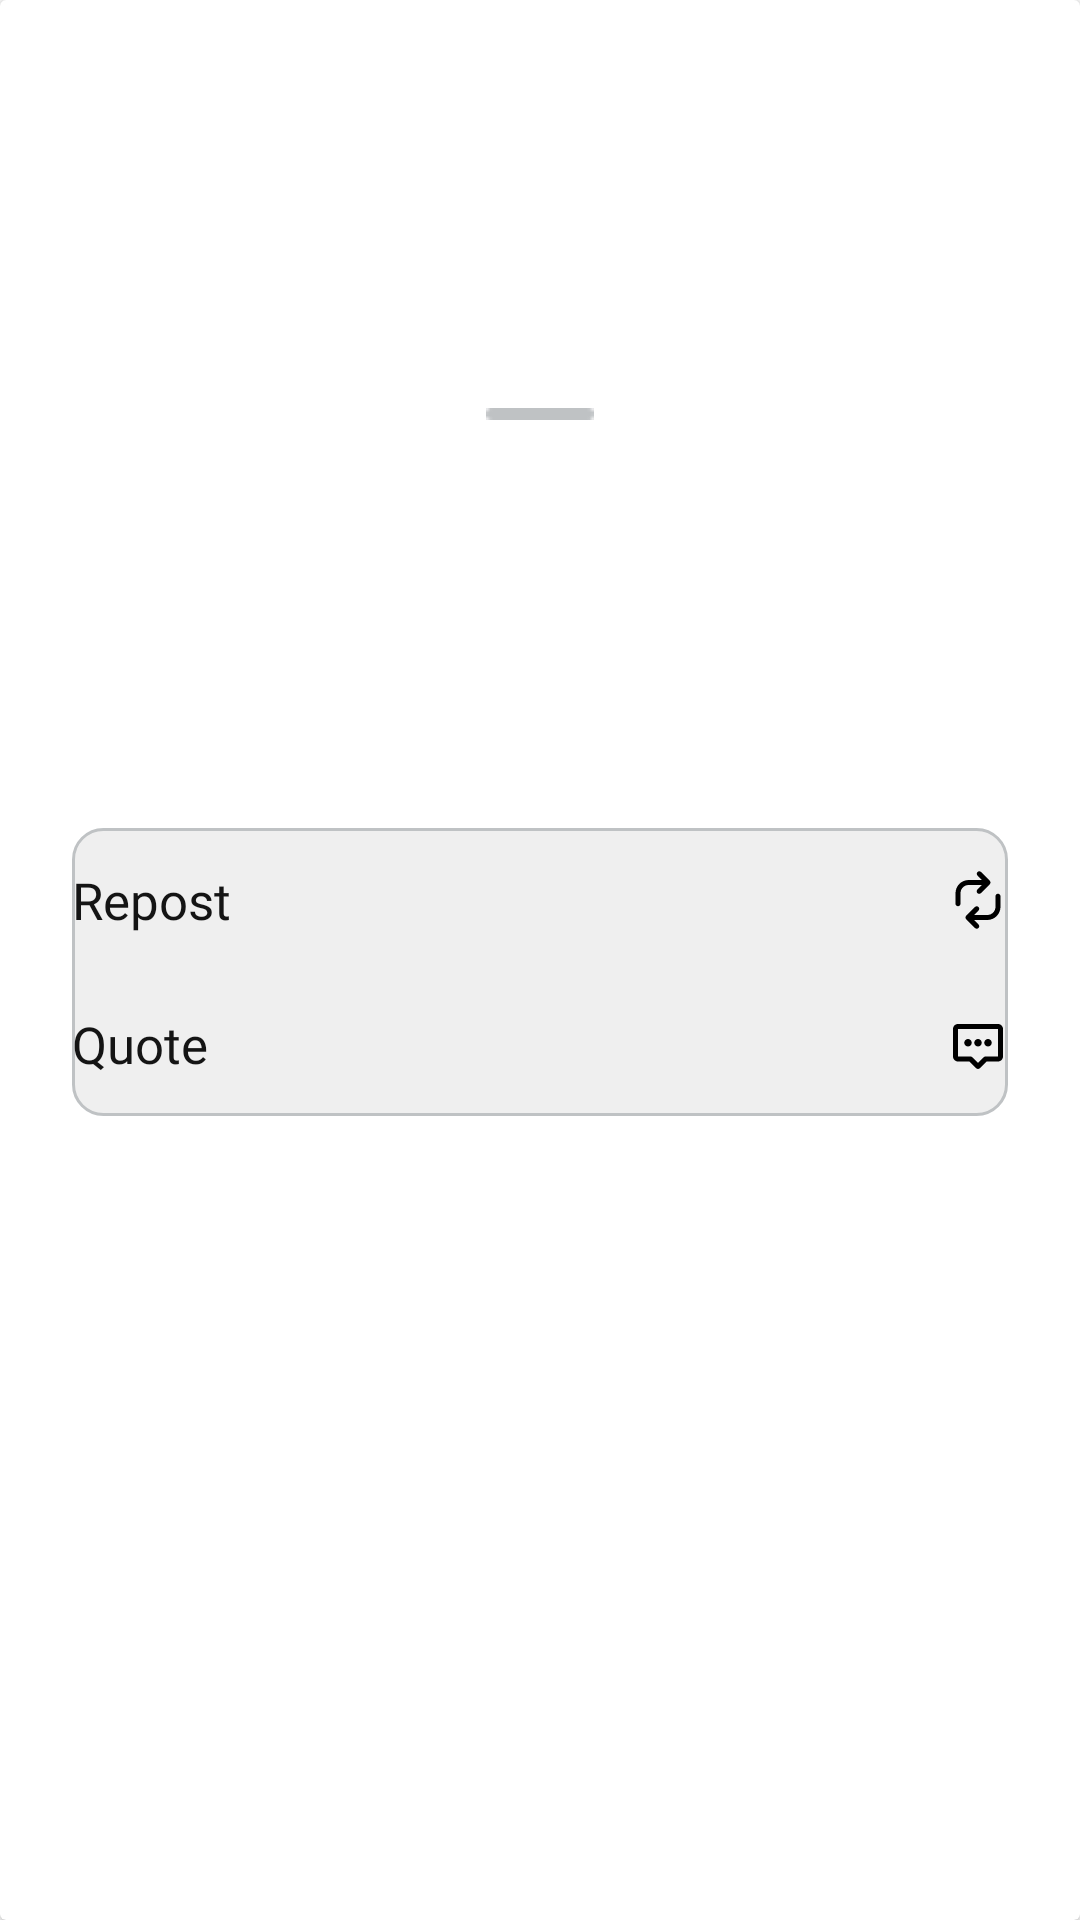

Here is an Android app screen rendered from its layout file. Give the layout XML and the strings, colors and styles it references.
<!-- AndroidManifest.xml: application theme Theme.ThreadsApp -->
<!-- res/layout/home_repost_dialog.xml -->
<?xml version="1.0" encoding="utf-8"?>
<androidx.cardview.widget.CardView xmlns:android="http://schemas.android.com/apk/res/android"
    xmlns:app="http://schemas.android.com/apk/res-auto"
    xmlns:tools="http://schemas.android.com/tools"
    android:layout_width="match_parent"
    android:layout_height="160dp"
    app:behavior_hideable="true"
    app:layout_behavior="@string/bottom_sheet_behavior">

    <androidx.constraintlayout.widget.ConstraintLayout
        android:layout_width="match_parent"
        android:layout_height="match_parent">

        <ImageView
            android:id="@+id/rectangle"
            android:layout_width="wrap_content"
            android:layout_height="wrap_content"
            android:layout_centerHorizontal="true"
            android:layout_gravity="center_horizontal"
            android:src="@drawable/divider"
            app:layout_constraintBottom_toTopOf="@+id/constraintLayout"
            app:layout_constraintEnd_toEndOf="parent"
            app:layout_constraintStart_toStartOf="parent"
            app:layout_constraintTop_toTopOf="parent" />

        <androidx.constraintlayout.widget.ConstraintLayout
            android:id="@+id/constraintLayout"
            android:layout_width="match_parent"
            android:layout_height="96dp"
            android:layout_gravity="center"
            android:layout_marginStart="24dp"
            android:layout_marginTop="24dp"
            android:layout_marginEnd="24dp"
            android:layout_marginBottom="16dp"
            android:background="@drawable/rounded_edittext"
            app:layout_constraintBottom_toBottomOf="parent"
            app:layout_constraintEnd_toEndOf="parent"
            app:layout_constraintStart_toStartOf="parent"
            app:layout_constraintTop_toTopOf="parent">

            <Button
                android:id="@+id/btn_repost"
                style="@style/DialogTextStyle"
                android:textColor="@color/black"
                android:layout_width="0dp"
                android:layout_height="0dp"
                android:background="@android:color/transparent"
                android:text="@string/repost"
                android:drawableRight="@drawable/repost_btn"
                android:textAlignment="viewStart"
                app:layout_constraintBottom_toTopOf="@+id/btn_quote"
                app:layout_constraintEnd_toEndOf="parent"
                app:layout_constraintHorizontal_bias="0.0"
                app:layout_constraintStart_toStartOf="parent"
                app:layout_constraintTop_toTopOf="parent"
                app:layout_constraintVertical_bias="1.0" />

            <Button
                android:id="@+id/btn_quote"
                style="@style/DialogTextStyle"
                android:layout_width="0dp"
                android:layout_height="0dp"
                android:background="@android:color/transparent"
                android:text="@string/quote"
                android:drawableRight="@drawable/quote"
                android:textAlignment="viewStart"
                app:layout_constraintBottom_toBottomOf="parent"
                app:layout_constraintEnd_toEndOf="parent"
                app:layout_constraintHorizontal_bias="0.0"
                app:layout_constraintStart_toStartOf="parent"
                app:layout_constraintTop_toBottomOf="@+id/btn_repost" />


        </androidx.constraintlayout.widget.ConstraintLayout>
    </androidx.constraintlayout.widget.ConstraintLayout>
</androidx.cardview.widget.CardView>
<!-- resources referenced by this layout -->
<resources>
  <color name="black">#141414</color>
  <!-- drawable divider: png bitmap (drawable, 186 bytes) -->
  <!-- drawable quote (drawable) -->
  <vector xmlns:android="http://schemas.android.com/apk/res/android"
      android:width="20dp"
      android:height="20dp"
      android:viewportWidth="20"
      android:viewportHeight="20">
    <path
        android:pathData="M1.667,5C1.667,4.558 1.842,4.134 2.155,3.822C2.467,3.509 2.891,3.333 3.333,3.333H16.667C17.109,3.333 17.533,3.509 17.845,3.822C18.158,4.134 18.333,4.558 18.333,5V14.167C18.333,14.609 18.158,15.033 17.845,15.345C17.533,15.658 17.109,15.833 16.667,15.833H12.845L10.589,18.089C10.433,18.246 10.221,18.333 10,18.333C9.779,18.333 9.567,18.246 9.411,18.089L7.155,15.833H3.333C2.891,15.833 2.467,15.658 2.155,15.345C1.842,15.033 1.667,14.609 1.667,14.167V5ZM16.667,5H3.333V14.167H7.5C7.721,14.167 7.933,14.255 8.089,14.411L10,16.322L11.911,14.411C12.067,14.255 12.279,14.167 12.5,14.167H16.667V5Z"
        android:fillColor="#000000"/>
    <path
        android:pathData="M11.25,9.583C11.25,9.915 11.118,10.233 10.884,10.467C10.649,10.702 10.332,10.833 10,10.833C9.668,10.833 9.351,10.702 9.116,10.467C8.882,10.233 8.75,9.915 8.75,9.583C8.75,9.252 8.882,8.934 9.116,8.7C9.351,8.465 9.668,8.333 10,8.333C10.332,8.333 10.649,8.465 10.884,8.7C11.118,8.934 11.25,9.252 11.25,9.583ZM14.583,9.583C14.583,9.915 14.452,10.233 14.217,10.467C13.983,10.702 13.665,10.833 13.333,10.833C13.002,10.833 12.684,10.702 12.449,10.467C12.215,10.233 12.083,9.915 12.083,9.583C12.083,9.252 12.215,8.934 12.449,8.7C12.684,8.465 13.002,8.333 13.333,8.333C13.665,8.333 13.983,8.465 14.217,8.7C14.452,8.934 14.583,9.252 14.583,9.583ZM7.917,9.583C7.917,9.915 7.785,10.233 7.551,10.467C7.316,10.702 6.998,10.833 6.667,10.833C6.335,10.833 6.017,10.702 5.783,10.467C5.548,10.233 5.417,9.915 5.417,9.583C5.417,9.252 5.548,8.934 5.783,8.7C6.017,8.465 6.335,8.333 6.667,8.333C6.998,8.333 7.316,8.465 7.551,8.7C7.785,8.934 7.917,9.252 7.917,9.583Z"
        android:fillColor="#000000"/>
  </vector>
  <!-- drawable repost_btn: vector/xml drawable (drawable, 2020 chars, omitted) -->
  <!-- drawable rounded_edittext (drawable) -->
  <?xml version="1.0" encoding="utf-8"?>
  <shape xmlns:android="http://schemas.android.com/apk/res/android">
      <solid android:color="#EFEFEF" />
      <corners android:radius="10dp" />
      <stroke android:color="#BFC2C4" android:width="1dp"/>
  </shape>
  <string name="quote">Quote</string>
  <string name="repost">Repost</string>
  <style name="DialogTextStyle">
          <item name="android:textSize">17sp</item>
          <item name="android:textColor">@color/black</item>
          <item name="android:fontFamily">@font/sfbold</item>
          <item name="android:textAllCaps">false</item>
      </style>
  <style name="Theme.ThreadsApp" parent="Theme.MaterialComponents.DayNight.NoActionBar">
          
          <item name="android:statusBarColor">@color/white</item>
          
      </style>
  <color name="white">#FFFFFFFF</color>
</resources>
